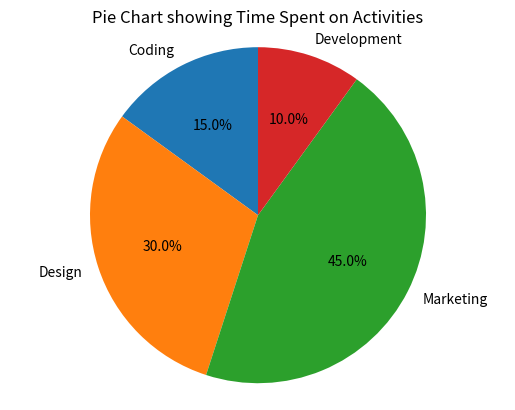

Write Python code to recreate this figure.
import matplotlib.pyplot as plt


Activities = ['Coding', 'Design', 'Marketing', 'Development']
hours = [15, 30, 45, 10]

plt.pie(hours, labels=Activities, autopct='%1.1f%%', startangle=90)
plt.axis('equal')
plt.title('Pie Chart showing Time Spent on Activities')
plt.savefig('pie_chart.png')  # Save the pie chart as an image file
plt.show()
